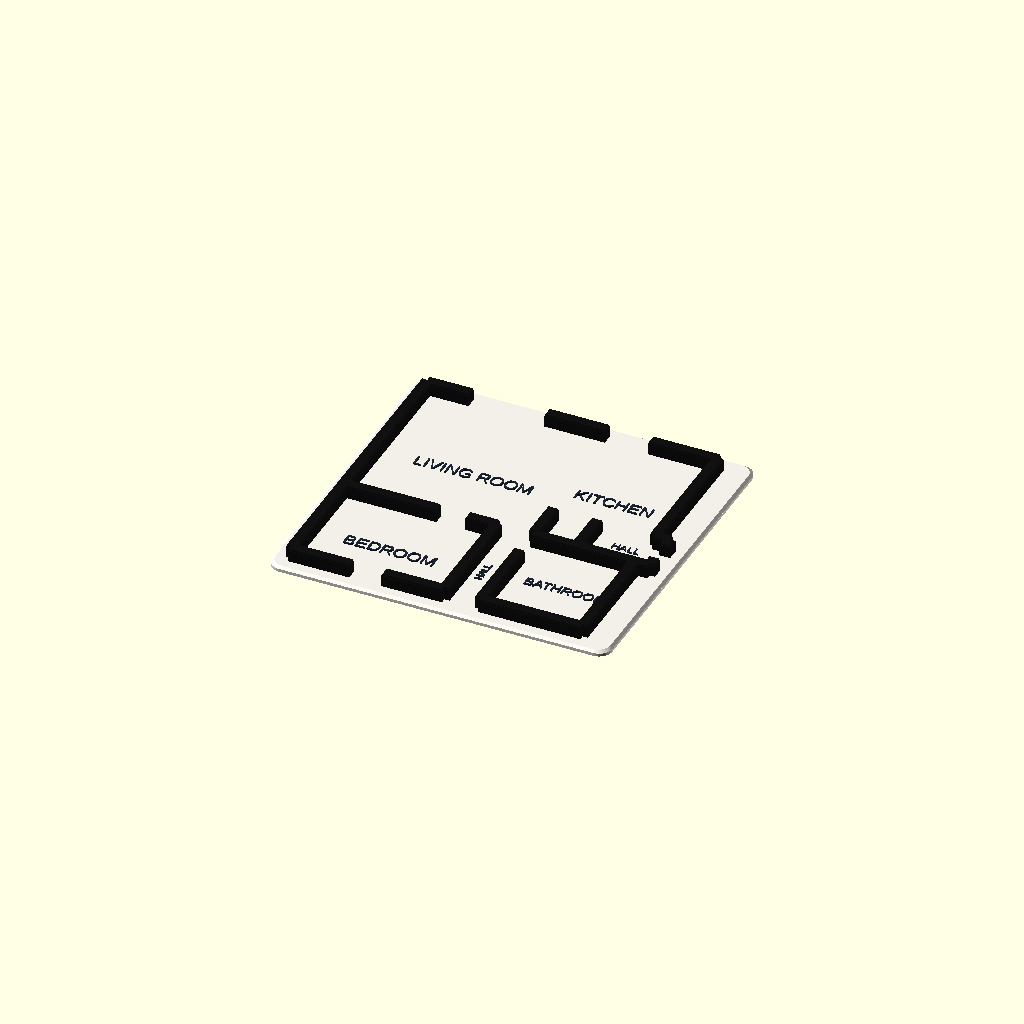
Cell 1: rendered with the file's own defaults.
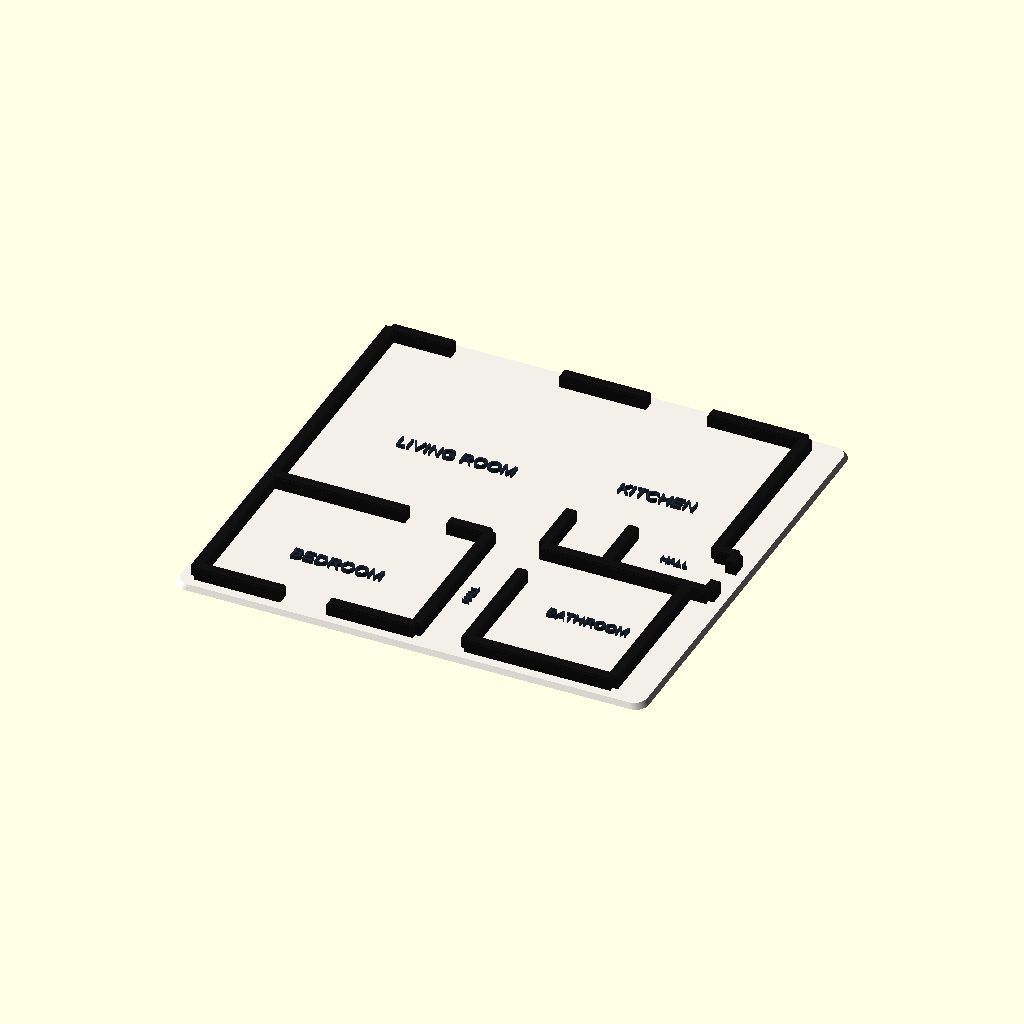
Cell 2 — preset "New set 1".
One fixed orthographic camera (rotation 55°, 0°, 25°; colour scheme Cornfield) for every cell.
OpenSCAD source file models/apartment-floorplan-plaque.scad:
// Model: apartment-floorplan-plaque.scad
// Source: ../apartment.png
// Units: millimeters
//
// Parametric, FDM-friendly architectural floor-plan plaque derived from the
// provided apartment plan image. This is a clean, schematic reconstruction of
// the visible walls/openings rather than a literal trace of every furniture line.
// STL exports do not preserve preview colors; export parts separately if needed.

/* [Export] */
export_part = "all";          // [all, base, walls, labels]

/* [Size] */
target_width = 140;           // [80:1:240] Final floor-plan width in mm
base_margin = 8;              // [2:0.5:20] Border around the plan

/* [Heights] */
base_thickness = 2.4;         // [1:0.2:8] Flat plaque thickness
wall_height = 6.0;            // [2:0.2:16] Raised wall height above the base
wall_thickness = 4.8;         // [1.2:0.1:10] Wall thickness in mm
label_height = 0.7;           // [0.2:0.1:2] Embossed room-label height
base_chamfer_height = 1.0;    // [0:0.1:3] Top-edge chamfer height on plaque
wall_top_bevel_height = 0.8;  // [0:0.1:3] Small bevel on wall tops

/* [Shape] */
base_corner_radius = 6;       // [0:0.5:20] Rounded plaque corner radius
base_edge_chamfer = 1.2;      // [0:0.1:4] Horizontal inset of plaque top face
wall_top_setback = 0.35;      // [0:0.05:1.5] Horizontal inset for wall-top bevel
artwork_offset = 0.15;        // [-0.5:0.05:1.5] Grow/shrink wall footprints in mm
show_base = true;             // Add a backing plaque

/* [Labels] */
main_label_size = 6.0;        // [3:0.1:12] Main room label size in mm
secondary_label_size = 4.5;   // [2:0.1:10] Smaller hall label size in mm

/* [Preview Colors] */
base_color = "#f2efe8";      // Plaque preview color
wall_color = "#111111";      // Wall preview color
label_color = "#1f2937";     // Label preview color

// Approximate source bounds reconstructed from the PNG floor plan.
source_min_x = 0;
source_min_y = 0;
source_width = 168;
source_depth = 160;

epsilon = 0.01;
$fn = 56;

scale_factor = target_width / source_width;
target_depth = source_depth * scale_factor;
base_width = target_width + 2 * base_margin;
base_depth = target_depth + 2 * base_margin;

main();

module main() {
  if (export_part == "all") {
    if (show_base)
      color(base_color) base_plate();

    color(wall_color) raised_walls();
    color(label_color) raised_labels();
  } else if (export_part == "base") {
    color(base_color) base_plate();
  } else if (export_part == "walls") {
    color(wall_color) raised_walls();
  } else if (export_part == "labels") {
    color(label_color) raised_labels();
  }
}

module base_plate() {
  chamfered_rounded_plate(base_width, base_depth, base_thickness, base_corner_radius, base_chamfer_height, base_edge_chamfer);
}

module raised_walls() {
  plan_transform(show_base ? base_thickness - epsilon : 0)
    beveled_plan_extrude(wall_height + (show_base ? epsilon : 0), wall_top_bevel_height, wall_top_setback / scale_factor)
      offset_plan(artwork_offset / scale_factor)
        architectural_wall_layout_2d();
}

module raised_labels() {
  plan_transform(show_base ? base_thickness - epsilon : 0)
    linear_extrude(height = label_height + (show_base ? epsilon : 0), convexity = 10)
      labels_2d();
}

module plan_transform(z_offset = 0) {
  translate([-target_width / 2, -target_depth / 2, z_offset])
    scale([scale_factor, scale_factor, 1])
      translate([-source_min_x, -source_min_y, 0])
        children();
}

module offset_plan(delta_value) {
  if (delta_value == 0)
    children();
  else
    offset(delta = delta_value)
      children();
}

module beveled_plan_extrude(total_height, bevel_height, top_inset) {
  straight_height = max(total_height - bevel_height, 0);

  if (straight_height > 0)
    linear_extrude(height = straight_height, convexity = 10)
      children();

  if (bevel_height > 0) {
    translate([0, 0, straight_height])
      linear_extrude(height = bevel_height, convexity = 10)
        offset_plan(-top_inset)
          children();
  }
}

module chamfered_rounded_plate(w, d, h, corner_r, chamfer_h, edge_inset) {
  safe_corner_r = min(corner_r, min(w, d) / 2);
  safe_chamfer_h = min(chamfer_h, h);
  top_w = max(w - 2 * edge_inset, 1);
  top_d = max(d - 2 * edge_inset, 1);
  body_h = max(h - safe_chamfer_h, 0);

  if (body_h > 0)
    linear_extrude(height = body_h, convexity = 10)
      rounded_rect_center_2d(w, d, safe_corner_r);

  if (safe_chamfer_h > 0)
    translate([0, 0, body_h])
      linear_extrude(
        height = safe_chamfer_h,
        scale = [top_w / w, top_d / d],
        convexity = 10
      )
        rounded_rect_center_2d(w, d, safe_corner_r);
}

module architectural_wall_layout_2d() {
  union() {
    // Exterior walls and window cutouts reconstructed from the PNG.
    rear_exterior_wall_segment(0, 33, 0);
    rear_exterior_wall_segment(51, 84, 0);
    rear_exterior_wall_segment(104, 160, 0);

    left_exterior_wall_segment(0, 0, 160);

    front_exterior_wall_segment(0, 24, 160);
    front_exterior_wall_segment(66, 99, 160);
    front_exterior_wall_segment(123, 160, 160);

    right_exterior_wall_segment(160, 0, 62);
    right_exterior_wall_segment(160, 86, 160);

    entry_bumpout_lower_wall_segment(160, 168, 62);
    entry_bumpout_right_wall_segment(168, 62, 68);
    entry_bumpout_right_wall_segment(168, 80, 86);
    entry_bumpout_upper_wall_segment(160, 168, 86);

    // Bedroom enclosure with door gap to living room.
    bedroom_upper_wall_segment(0, 52, 62);
    bedroom_upper_wall_segment(68, 84, 62);
    bedroom_right_wall_segment(84, 0, 62);

    // Central hall and bathroom separation.
    central_hall_right_wall_segment(104, 0, 46);
    central_hall_right_wall_segment(104, 64, 86);
    bathroom_upper_wall_segment(104, 160, 62);

    // Small right-side hall with door gap from living/kitchen.
    entry_hall_left_wall_segment(128, 62, 86);
    entry_hall_lower_wall_segment(128, 138, 62);
    entry_hall_lower_wall_segment(152, 168, 62);
  }
}

module labels_2d() {
  label_2d("LIVING ROOM", 52, 103, main_label_size / scale_factor);
  label_2d("KITCHEN", 126, 110, main_label_size / scale_factor);
  label_2d("BEDROOM", 42, 26, main_label_size / scale_factor);
  label_2d_rot("HALL", 92, 29, 90, 3.4 / scale_factor);
  label_2d("BATHROOM", 136, 31, 4.8 / scale_factor);
  label_2d("HALL", 148, 77, 3.8 / scale_factor);
}

module label_2d(text_value, x, y, size_value) {
  translate([x, y])
    text(text_value, size = size_value, halign = "center", valign = "center", spacing = 1.0);
}

module label_2d_rot(text_value, x, y, angle, size_value) {
  translate([x, y])
    rotate(angle)
      text(text_value, size = size_value, halign = "center", valign = "center", spacing = 1.0);
}

module horizontal_wall_segment(start_x, end_x, center_y) {
  wall_t = wall_thickness / scale_factor;

  translate([min(start_x, end_x), center_y - wall_t / 2])
    square([abs(end_x - start_x), wall_t]);
}

module vertical_wall_segment(center_x, start_y, end_y) {
  wall_t = wall_thickness / scale_factor;

  translate([center_x - wall_t / 2, min(start_y, end_y)])
    square([wall_t, abs(end_y - start_y)]);
}

module rear_exterior_wall_segment(start_x, end_x, center_y) {
  horizontal_wall_segment(start_x, end_x, center_y);
}

module front_exterior_wall_segment(start_x, end_x, center_y) {
  horizontal_wall_segment(start_x, end_x, center_y);
}

module left_exterior_wall_segment(center_x, start_y, end_y) {
  vertical_wall_segment(center_x, start_y, end_y);
}

module right_exterior_wall_segment(center_x, start_y, end_y) {
  vertical_wall_segment(center_x, start_y, end_y);
}

module entry_bumpout_lower_wall_segment(start_x, end_x, center_y) {
  horizontal_wall_segment(start_x, end_x, center_y);
}

module entry_bumpout_upper_wall_segment(start_x, end_x, center_y) {
  horizontal_wall_segment(start_x, end_x, center_y);
}

module entry_bumpout_right_wall_segment(center_x, start_y, end_y) {
  vertical_wall_segment(center_x, start_y, end_y);
}

module bedroom_upper_wall_segment(start_x, end_x, center_y) {
  horizontal_wall_segment(start_x, end_x, center_y);
}

module bedroom_right_wall_segment(center_x, start_y, end_y) {
  vertical_wall_segment(center_x, start_y, end_y);
}

module central_hall_right_wall_segment(center_x, start_y, end_y) {
  vertical_wall_segment(center_x, start_y, end_y);
}

module bathroom_upper_wall_segment(start_x, end_x, center_y) {
  horizontal_wall_segment(start_x, end_x, center_y);
}

module entry_hall_left_wall_segment(center_x, start_y, end_y) {
  vertical_wall_segment(center_x, start_y, end_y);
}

module entry_hall_lower_wall_segment(start_x, end_x, center_y) {
  horizontal_wall_segment(start_x, end_x, center_y);
}

module rounded_rect_center_2d(w, d, r) {
  safe_r = min(r, min(w, d) / 2);

  if (safe_r <= 0) {
    square([w, d], center = true);
  } else {
    hull() {
      translate([-w / 2 + safe_r, -d / 2 + safe_r]) circle(r = safe_r);
      translate([ w / 2 - safe_r, -d / 2 + safe_r]) circle(r = safe_r);
      translate([-w / 2 + safe_r,  d / 2 - safe_r]) circle(r = safe_r);
      translate([ w / 2 - safe_r,  d / 2 - safe_r]) circle(r = safe_r);
    }
  }
}
Parameter table extracted from the source (name, type, default, range or options):
export_part: string, default "all", options "all", "base", "walls", "labels"
target_width: number, default 140, range 80 to 240, step 1
base_margin: number, default 8, range 2 to 20, step 0.5
base_thickness: number, default 2.4, range 1 to 8, step 0.2
wall_height: number, default 6, range 2 to 16, step 0.2
wall_thickness: number, default 4.8, range 1.2 to 10, step 0.1
label_height: number, default 0.7, range 0.2 to 2, step 0.1
base_chamfer_height: number, default 1, range 0 to 3, step 0.1
wall_top_bevel_height: number, default 0.8, range 0 to 3, step 0.1
base_corner_radius: number, default 6, range 0 to 20, step 0.5
base_edge_chamfer: number, default 1.2, range 0 to 4, step 0.1
wall_top_setback: number, default 0.35, range 0 to 1.5, step 0.05
artwork_offset: number, default 0.15, range -0.5 to 1.5, step 0.05
show_base: bool, default true
main_label_size: number, default 6, range 3 to 12, step 0.1
secondary_label_size: number, default 4.5, range 2 to 10, step 0.1
base_color: string, default "#f2efe8"
wall_color: string, default "#111111"
label_color: string, default "#1f2937"
source_min_x: number, default 0
source_min_y: number, default 0
source_width: number, default 168
source_depth: number, default 160
epsilon: number, default 0.01
